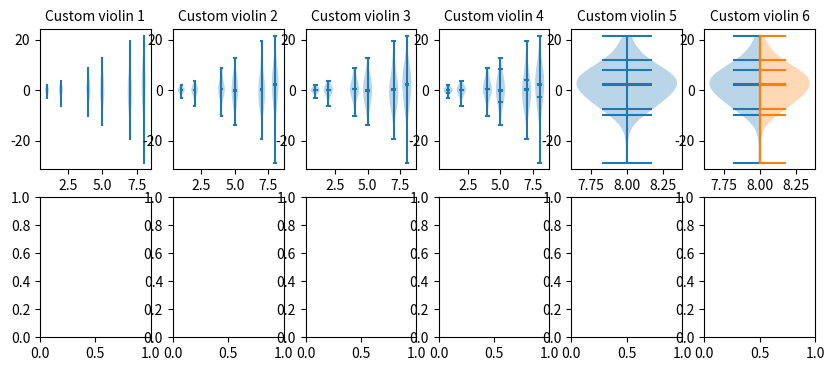

Python code for this plot: (Note: this script raises an exception after producing the figure.)
"""
==================
Violin plot basics
==================

Violin plots are similar to histograms and box plots in that they show
an abstract representation of the probability distribution of the
sample. Rather than showing counts of data points that fall into bins
or order statistics, violin plots use kernel density estimation (KDE) to
compute an empirical distribution of the sample. That computation
is controlled by several parameters. This example demonstrates how to
modify the number of points at which the KDE is evaluated (``points``)
and how to modify the bandwidth of the KDE (``bw_method``).

For more information on violin plots and KDE, the scikit-learn docs
have a great section: https://scikit-learn.org/stable/modules/density.html
"""

import matplotlib.pyplot as plt
import numpy as np

# Fixing random state for reproducibility
np.random.seed(19680801)


# fake data
fs = 10  # fontsize
pos = [1, 2, 4, 5, 7, 8]
data = [np.random.normal(0, std, size=100) for std in pos]

fig, axs = plt.subplots(nrows=2, ncols=6, figsize=(10, 4))

axs[0, 0].violinplot(data, pos, points=20, widths=0.3,
                     showmeans=True, showextrema=True, showmedians=True)
axs[0, 0].set_title('Custom violin 1', fontsize=fs)

axs[0, 1].violinplot(data, pos, points=40, widths=0.5,
                     showmeans=True, showextrema=True, showmedians=True,
                     bw_method='silverman')
axs[0, 1].set_title('Custom violin 2', fontsize=fs)

axs[0, 2].violinplot(data, pos, points=60, widths=0.7, showmeans=True,
                     showextrema=True, showmedians=True, bw_method=0.5)
axs[0, 2].set_title('Custom violin 3', fontsize=fs)

axs[0, 3].violinplot(data, pos, points=60, widths=0.7, showmeans=True,
                     showextrema=True, showmedians=True, bw_method=0.5,
                     quantiles=[[0.1], [], [], [0.175, 0.954], [0.75], [0.25]])
axs[0, 3].set_title('Custom violin 4', fontsize=fs)

axs[0, 4].violinplot(data[-1:], pos[-1:], points=60, widths=0.7,
                     showmeans=True, showextrema=True, showmedians=True,
                     quantiles=[0.05, 0.1, 0.8, 0.9], bw_method=0.5)
axs[0, 4].set_title('Custom violin 5', fontsize=fs)

axs[0, 5].violinplot(data[-1:], pos[-1:], points=60, widths=0.7,
                     showmeans=True, showextrema=True, showmedians=True,
                     quantiles=[0.05, 0.1, 0.8, 0.9], bw_method=0.5, side='low')

axs[0, 5].violinplot(data[-1:], pos[-1:], points=60, widths=0.7,
                     showmeans=True, showextrema=True, showmedians=True,
                     quantiles=[0.05, 0.1, 0.8, 0.9], bw_method=0.5, side='high')
axs[0, 5].set_title('Custom violin 6', fontsize=fs)

axs[1, 0].violinplot(data, pos, points=80, orientation='horizontal', widths=0.7,
                     showmeans=True, showextrema=True, showmedians=True)
axs[1, 0].set_title('Custom violin 7', fontsize=fs)

axs[1, 1].violinplot(data, pos, points=100, orientation='horizontal', widths=0.9,
                     showmeans=True, showextrema=True, showmedians=True,
                     bw_method='silverman')
axs[1, 1].set_title('Custom violin 8', fontsize=fs)

axs[1, 2].violinplot(data, pos, points=200, orientation='horizontal', widths=1.1,
                     showmeans=True, showextrema=True, showmedians=True,
                     bw_method=0.5)
axs[1, 2].set_title('Custom violin 9', fontsize=fs)

axs[1, 3].violinplot(data, pos, points=200, orientation='horizontal', widths=1.1,
                     showmeans=True, showextrema=True, showmedians=True,
                     quantiles=[[0.1], [], [], [0.175, 0.954], [0.75], [0.25]],
                     bw_method=0.5)
axs[1, 3].set_title('Custom violin 10', fontsize=fs)

axs[1, 4].violinplot(data[-1:], pos[-1:], points=200, orientation='horizontal',
                     widths=1.1, showmeans=True, showextrema=True, showmedians=True,
                     quantiles=[0.05, 0.1, 0.8, 0.9], bw_method=0.5)
axs[1, 4].set_title('Custom violin 11', fontsize=fs)

axs[1, 5].violinplot(data[-1:], pos[-1:], points=200, orientation='horizontal',
                     widths=1.1, showmeans=True, showextrema=True, showmedians=True,
                     quantiles=[0.05, 0.1, 0.8, 0.9], bw_method=0.5, side='low')

axs[1, 5].violinplot(data[-1:], pos[-1:], points=200, orientation='horizontal',
                     widths=1.1, showmeans=True, showextrema=True, showmedians=True,
                     quantiles=[0.05, 0.1, 0.8, 0.9], bw_method=0.5, side='high')
axs[1, 5].set_title('Custom violin 12', fontsize=fs)


for ax in axs.flat:
    ax.set_yticklabels([])

fig.suptitle("Violin Plotting Examples")
fig.subplots_adjust(hspace=0.4)
plt.show()

# %%
#
# ..tags:: plot-type: violin, domain:statistics
#
# .. admonition:: References
#
#    The use of the following functions, methods, classes and modules is shown
#    in this example:
#
#    - `matplotlib.axes.Axes.violinplot` / `matplotlib.pyplot.violinplot`
